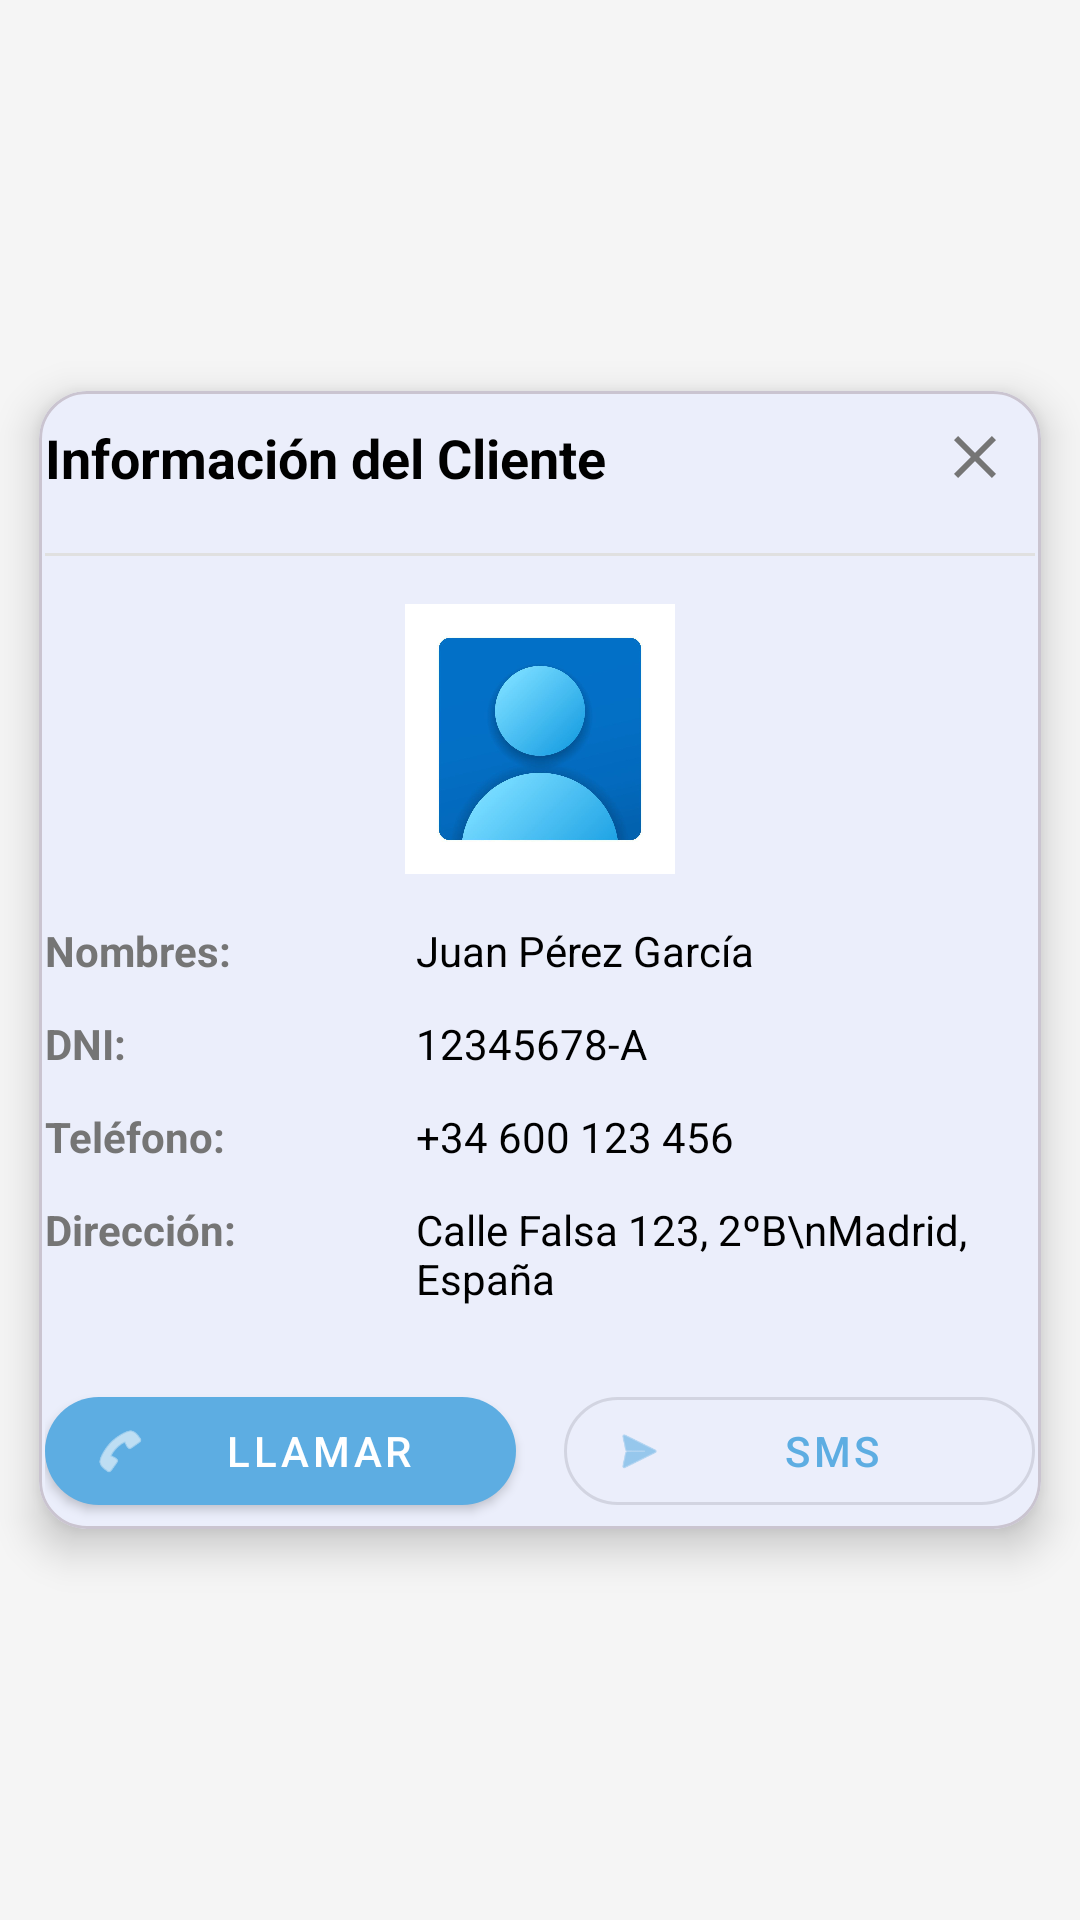

This screen was rendered from an Android layout file. Write that file and the resources it references.
<!-- AndroidManifest.xml: application theme Theme.Ecomerce -->
<!-- res/layout/info_cliente.xml -->
<?xml version="1.0" encoding="utf-8"?>
<FrameLayout xmlns:android="http://schemas.android.com/apk/res/android"
    xmlns:app="http://schemas.android.com/apk/res-auto"
    xmlns:tools="http://tools.android.com/tools"
    android:layout_width="match_parent"
    android:layout_height="match_parent"
    android:background="#F5F5F5">

    <com.google.android.material.card.MaterialCardView
        android:layout_width="match_parent"
        android:layout_height="wrap_content"
        android:layout_gravity="center"
        app:cardCornerRadius="16dp"
        app:cardElevation="8dp"
        app:cardUseCompatPadding="true">

        <androidx.constraintlayout.widget.ConstraintLayout
            android:layout_width="match_parent"
            android:layout_height="wrap_content"
            android:padding="2dp">

            <TextView
                android:id="@+id/tInfoCliente"
                android:layout_width="0dp"
                android:layout_height="wrap_content"
                android:layout_marginEnd="8dp"
                android:text="Información del Cliente"
                android:textAlignment="viewStart"
                android:textColor="@color/black"
                android:textSize="18sp"
                android:textStyle="bold"
                app:layout_constraintBottom_toBottomOf="@+id/ibCerrar"
                app:layout_constraintEnd_toStartOf="@+id/ibCerrar"
                app:layout_constraintStart_toStartOf="parent"
                app:layout_constraintTop_toTopOf="@+id/ibCerrar" />

            <ImageButton
                android:id="@+id/ibCerrar"
                android:layout_width="40dp"
                android:layout_height="40dp"
                android:background="?attr/selectableItemBackgroundBorderless"
                android:scaleType="centerInside"
                android:src="@drawable/ico_close"
                app:layout_constraintEnd_toEndOf="parent"
                app:layout_constraintTop_toTopOf="parent"
                app:tint="#757575"
                tools:src="@android:drawable/ic_menu_close_clear_cancel" />

            <View
                android:id="@+id/divider"
                android:layout_width="match_parent"
                android:layout_height="1dp"
                android:layout_marginTop="12dp"
                android:background="#E0E0E0"
                app:layout_constraintTop_toBottomOf="@+id/ibCerrar" />

            <com.google.android.material.imageview.ShapeableImageView
                android:id="@+id/ivPerfil"
                android:layout_width="90dp"
                android:layout_height="90dp"
                android:layout_marginTop="16dp"
                android:scaleType="centerCrop"
                android:src="@drawable/ico_fotoperfil"
                app:layout_constraintEnd_toEndOf="parent"
                app:layout_constraintStart_toStartOf="parent"
                app:layout_constraintTop_toBottomOf="@+id/divider"
                app:shapeAppearanceOverlay="@style/ShapeAppearance.MaterialComponents.LargeComponent"
                tools:src="@tools:sample/avatars" />

            <androidx.constraintlayout.widget.Guideline
                android:id="@+id/guideline_vertical"
                android:layout_width="wrap_content"
                android:layout_height="wrap_content"
                android:orientation="vertical"
                app:layout_constraintGuide_percent="0.35" />

            <TextView
                android:id="@+id/txtNombresC"
                android:layout_width="0dp"
                android:layout_height="wrap_content"
                android:layout_marginTop="16dp"
                android:text="Nombres:"
                android:textColor="#757575"
                android:textStyle="bold"
                app:layout_constraintEnd_toStartOf="@+id/guideline_vertical"
                app:layout_constraintStart_toStartOf="parent"
                app:layout_constraintTop_toBottomOf="@+id/ivPerfil" />

            <TextView
                android:id="@+id/tNombresC"
                android:layout_width="0dp"
                android:layout_height="wrap_content"
                android:layout_marginStart="8dp"
                android:text="Juan Pérez García"
                android:textColor="@color/black"
                app:layout_constraintBottom_toBottomOf="@+id/txtNombresC"
                app:layout_constraintEnd_toEndOf="parent"
                app:layout_constraintStart_toStartOf="@+id/guideline_vertical"
                app:layout_constraintTop_toTopOf="@+id/txtNombresC" />

            <TextView
                android:id="@+id/txtDniC"
                android:layout_width="0dp"
                android:layout_height="wrap_content"
                android:layout_marginTop="12dp"
                android:text="DNI:"
                android:textColor="#757575"
                android:textStyle="bold"
                app:layout_constraintEnd_toStartOf="@+id/guideline_vertical"
                app:layout_constraintStart_toStartOf="parent"
                app:layout_constraintTop_toBottomOf="@+id/txtNombresC" />

            <TextView
                android:id="@+id/tDniC"
                android:layout_width="0dp"
                android:layout_height="wrap_content"
                android:layout_marginStart="8dp"
                android:text="12345678-A"
                android:textColor="@color/black"
                app:layout_constraintBottom_toBottomOf="@+id/txtDniC"
                app:layout_constraintEnd_toEndOf="parent"
                app:layout_constraintStart_toStartOf="@+id/guideline_vertical"
                app:layout_constraintTop_toTopOf="@+id/txtDniC" />

            <TextView
                android:id="@+id/txtTelC"
                android:layout_width="0dp"
                android:layout_height="wrap_content"
                android:layout_marginTop="12dp"
                android:text="Teléfono:"
                android:textColor="#757575"
                android:textStyle="bold"
                app:layout_constraintEnd_toStartOf="@+id/guideline_vertical"
                app:layout_constraintStart_toStartOf="parent"
                app:layout_constraintTop_toBottomOf="@+id/txtDniC" />

            <TextView
                android:id="@+id/tTelC"
                android:layout_width="0dp"
                android:layout_height="wrap_content"
                android:layout_marginStart="8dp"
                android:text="+34 600 123 456"
                android:textColor="@color/black"
                app:layout_constraintBottom_toBottomOf="@+id/txtTelC"
                app:layout_constraintEnd_toEndOf="parent"
                app:layout_constraintStart_toStartOf="@+id/guideline_vertical"
                app:layout_constraintTop_toTopOf="@+id/txtTelC" />

            <TextView
                android:id="@+id/txtDir"
                android:layout_width="0dp"
                android:layout_height="wrap_content"
                android:layout_marginTop="12dp"
                android:text="Dirección:"
                android:textColor="#757575"
                android:textStyle="bold"
                app:layout_constraintEnd_toStartOf="@+id/guideline_vertical"
                app:layout_constraintStart_toStartOf="parent"
                app:layout_constraintTop_toBottomOf="@+id/txtTelC" />

            <TextView
                android:id="@+id/tDirC"
                android:layout_width="0dp"
                android:layout_height="wrap_content"
                android:layout_marginStart="8dp"
                android:text="Calle Falsa 123, 2ºB\nMadrid, España"
                android:textColor="@color/black"
                app:layout_constraintEnd_toEndOf="parent"
                app:layout_constraintStart_toStartOf="@+id/guideline_vertical"
                app:layout_constraintTop_toTopOf="@+id/txtDir" />

            <LinearLayout
                android:layout_width="0dp"
                android:layout_height="wrap_content"
                android:layout_marginTop="24dp"
                android:gravity="center"
                android:orientation="horizontal"
                app:layout_constraintBottom_toBottomOf="parent"
                app:layout_constraintEnd_toEndOf="parent"
                app:layout_constraintStart_toStartOf="parent"
                app:layout_constraintTop_toBottomOf="@+id/tDirC">

                <com.google.android.material.button.MaterialButton
                    android:id="@+id/btnLLamar"
                    style="@style/Widget.MaterialComponents.Button"
                    android:layout_width="0dp"
                    android:layout_height="wrap_content"
                    android:layout_weight="1"
                    android:text="LLAMAR"
                    android:textAllCaps="true"
                    app:cornerRadius="24dp"
                    app:icon="@android:drawable/ic_menu_call" />

                <com.google.android.material.button.MaterialButton
                    android:id="@+id/btnSms"
                    style="@style/Widget.MaterialComponents.Button.OutlinedButton"
                    android:layout_width="0dp"
                    android:layout_height="wrap_content"
                    android:layout_marginStart="16dp"
                    android:layout_weight="1"
                    android:text="SMS"
                    android:textAllCaps="true"
                    app:cornerRadius="24dp"
                    app:icon="@android:drawable/ic_menu_send" />

            </LinearLayout>

        </androidx.constraintlayout.widget.ConstraintLayout>

    </com.google.android.material.card.MaterialCardView>

</FrameLayout>
<!-- resources referenced by this layout -->
<resources>
  <color name="black">#FF000000</color>
  <!-- drawable ico_close (drawable) -->
  <vector xmlns:android="http://schemas.android.com/apk/res/android" android:height="24dp" android:tint="#171414" android:viewportHeight="24" android:viewportWidth="24" android:width="24dp">
        
      <path android:fillColor="@android:color/white" android:pathData="M19,6.41L17.59,5 12,10.59 6.41,5 5,6.41 10.59,12 5,17.59 6.41,19 12,13.41 17.59,19 19,17.59 13.41,12z"/>
      
  </vector>
  <!-- drawable ico_fotoperfil: jpg bitmap (drawable, 36166 bytes) -->
  <style name="Theme.Ecomerce" parent="Base.Theme.Ecomerce" />
  <style name="Base.Theme.Ecomerce" parent="Theme.Material3.DayNight.NoActionBar">
          
          <item name="colorPrimary">@color/celeste_oscuro</item>
      </style>
  <color name="celeste_oscuro">#5DADE2</color>
</resources>
